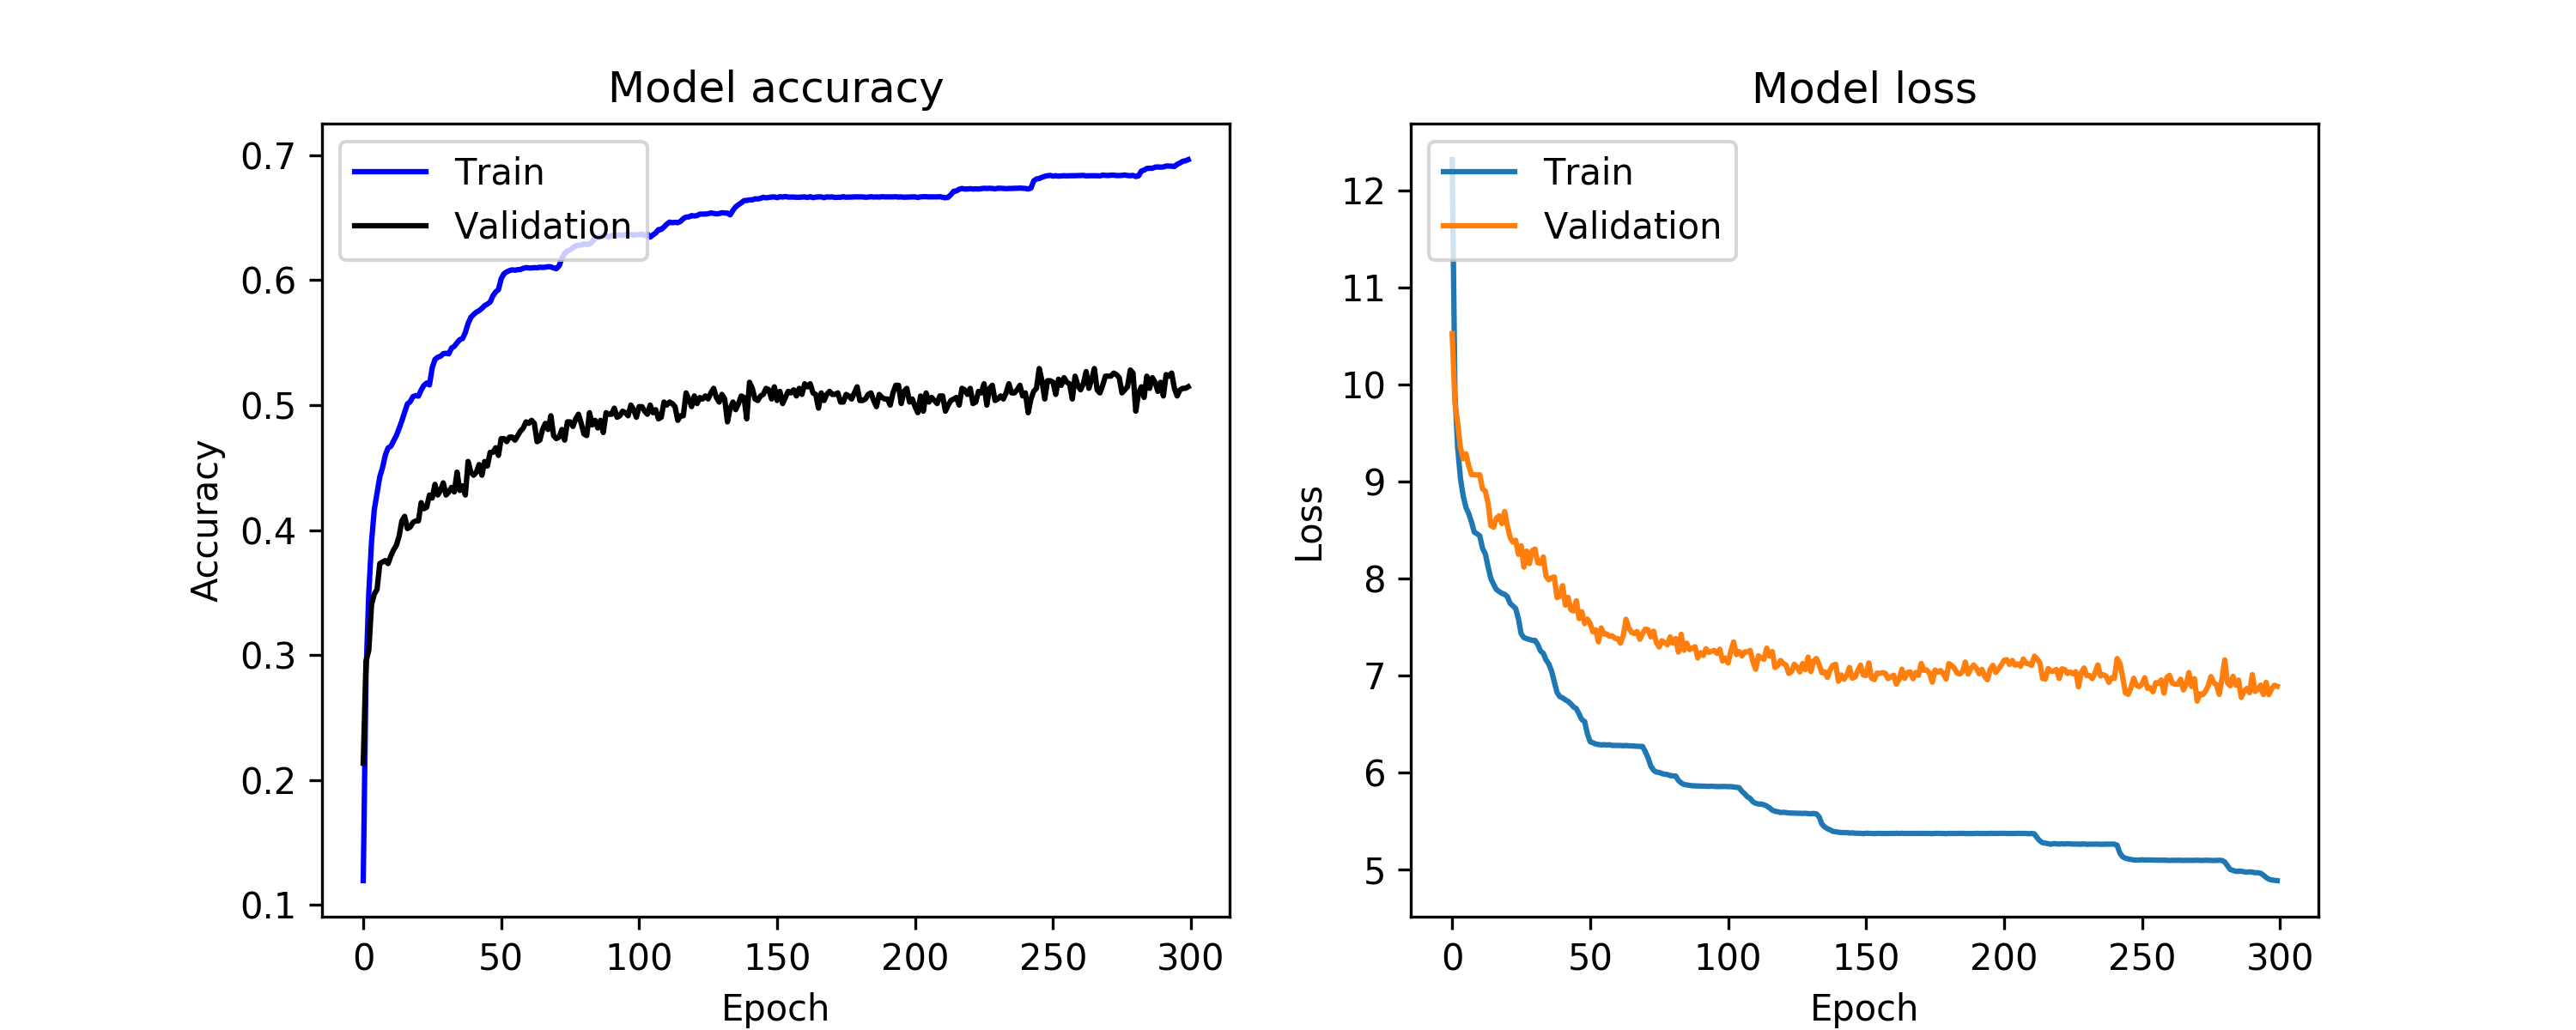

Data behind this chart, as committed beside it:
, acc, loss, val_acc, val_loss
0, 0.1195, 12.31, 0.2134, 10.52
1, 0.2841, 9.902, 0.2951, 9.807
2, 0.3491, 9.341, 0.3037, 9.598
3, 0.3904, 9.028, 0.3402, 9.345
4, 0.4163, 8.845, 0.3488, 9.232
5, 0.4293, 8.729, 0.3524, 9.282
6, 0.4427, 8.667, 0.3732, 9.158
7, 0.45, 8.58, 0.3744, 9.068
8, 0.46, 8.476, 0.3756, 9.068
9, 0.4657, 8.458, 0.3732, 9.063
10, 0.4671, 8.437, 0.3793, 9.067
11, 0.4713, 8.308, 0.3841, 8.92
12, 0.4756, 8.252, 0.3878, 8.899
13, 0.4813, 8.118, 0.3951, 8.774
14, 0.4874, 7.998, 0.4073, 8.543
15, 0.4943, 7.938, 0.411, 8.527
16, 0.5009, 7.884, 0.4012, 8.62
17, 0.5027, 7.863, 0.4024, 8.643
18, 0.5067, 7.845, 0.4061, 8.563
19, 0.5076, 7.835, 0.4073, 8.688
20, 0.5072, 7.81, 0.4073, 8.541
21, 0.5121, 7.741, 0.422, 8.421
22, 0.5159, 7.715, 0.4171, 8.373
23, 0.5177, 7.689, 0.4183, 8.392
24, 0.5162, 7.583, 0.428, 8.247
25, 0.5299, 7.428, 0.4256, 8.335
26, 0.5365, 7.388, 0.4366, 8.115
27, 0.5383, 7.378, 0.428, 8.28
28, 0.5391, 7.369, 0.4317, 8.151
29, 0.5412, 7.36, 0.4378, 8.285
30, 0.5415, 7.36, 0.428, 8.301
31, 0.541, 7.318, 0.4305, 8.161
32, 0.5457, 7.251, 0.4341, 8.154
33, 0.547, 7.227, 0.4305, 8.219
34, 0.5499, 7.159, 0.4463, 8.021
35, 0.5524, 7.117, 0.4317, 7.984
36, 0.5533, 7.045, 0.4354, 8.005
37, 0.5581, 6.935, 0.428, 8.013
38, 0.5653, 6.823, 0.4549, 7.801
39, 0.5702, 6.78, 0.4463, 7.815
40, 0.5725, 6.767, 0.4439, 7.924
41, 0.5744, 6.747, 0.4463, 7.723
42, 0.5756, 6.731, 0.4524, 7.803
43, 0.5774, 6.706, 0.4439, 7.675
44, 0.5796, 6.674, 0.4549, 7.663
45, 0.5808, 6.656, 0.4512, 7.769
46, 0.5825, 6.601, 0.4622, 7.584
47, 0.5874, 6.542, 0.4622, 7.654
48, 0.5906, 6.524, 0.4659, 7.532
49, 0.5924, 6.396, 0.4598, 7.579
50, 0.6012, 6.315, 0.4732, 7.533
51, 0.6051, 6.304, 0.4732, 7.448
52, 0.6066, 6.291, 0.4707, 7.468
53, 0.6076, 6.287, 0.4744, 7.346
54, 0.6082, 6.282, 0.4744, 7.488
55, 0.6079, 6.284, 0.472, 7.425
56, 0.6084, 6.281, 0.4756, 7.427
57, 0.6085, 6.284, 0.4793, 7.402
58, 0.6094, 6.277, 0.4817, 7.407
59, 0.61, 6.277, 0.4866, 7.38
... 240 more rows
